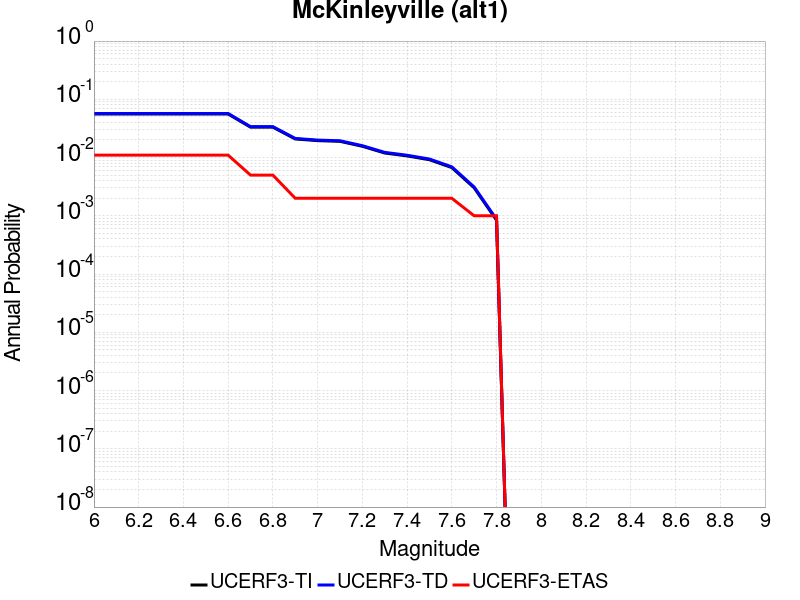

Data behind this chart, as committed beside it:
Magnitude, UCERF3-TI Prob, UCERF3-TD Prob, UCERF3-ETAS Prob
6.0, 0.05592, 0.05716, 0.011
6.1, 0.05592, 0.05716, 0.011
6.2, 0.05592, 0.05716, 0.011
6.3, 0.05592, 0.05716, 0.011
6.4, 0.05592, 0.05716, 0.011
6.5, 0.05592, 0.05716, 0.011
6.6, 0.05592, 0.05716, 0.011
6.7, 0.03326, 0.03396, 0.005
6.8, 0.03326, 0.03396, 0.005
6.9, 0.02086, 0.02131, 0.002
7.0, 0.01953, 0.01996, 0.002
7.1, 0.019, 0.01942, 0.002
7.2, 0.01562, 0.01599, 0.002
7.3, 0.01197, 0.01228, 0.002
7.4, 0.01067, 0.01096, 0.002
7.5, 0.00918, 0.009436, 0.002
7.6, 0.006731, 0.00693, 0.002
7.7, 0.003025, 0.003121, 0.001
7.8, 8.408176E-4, 8.708758E-4, 0.001
